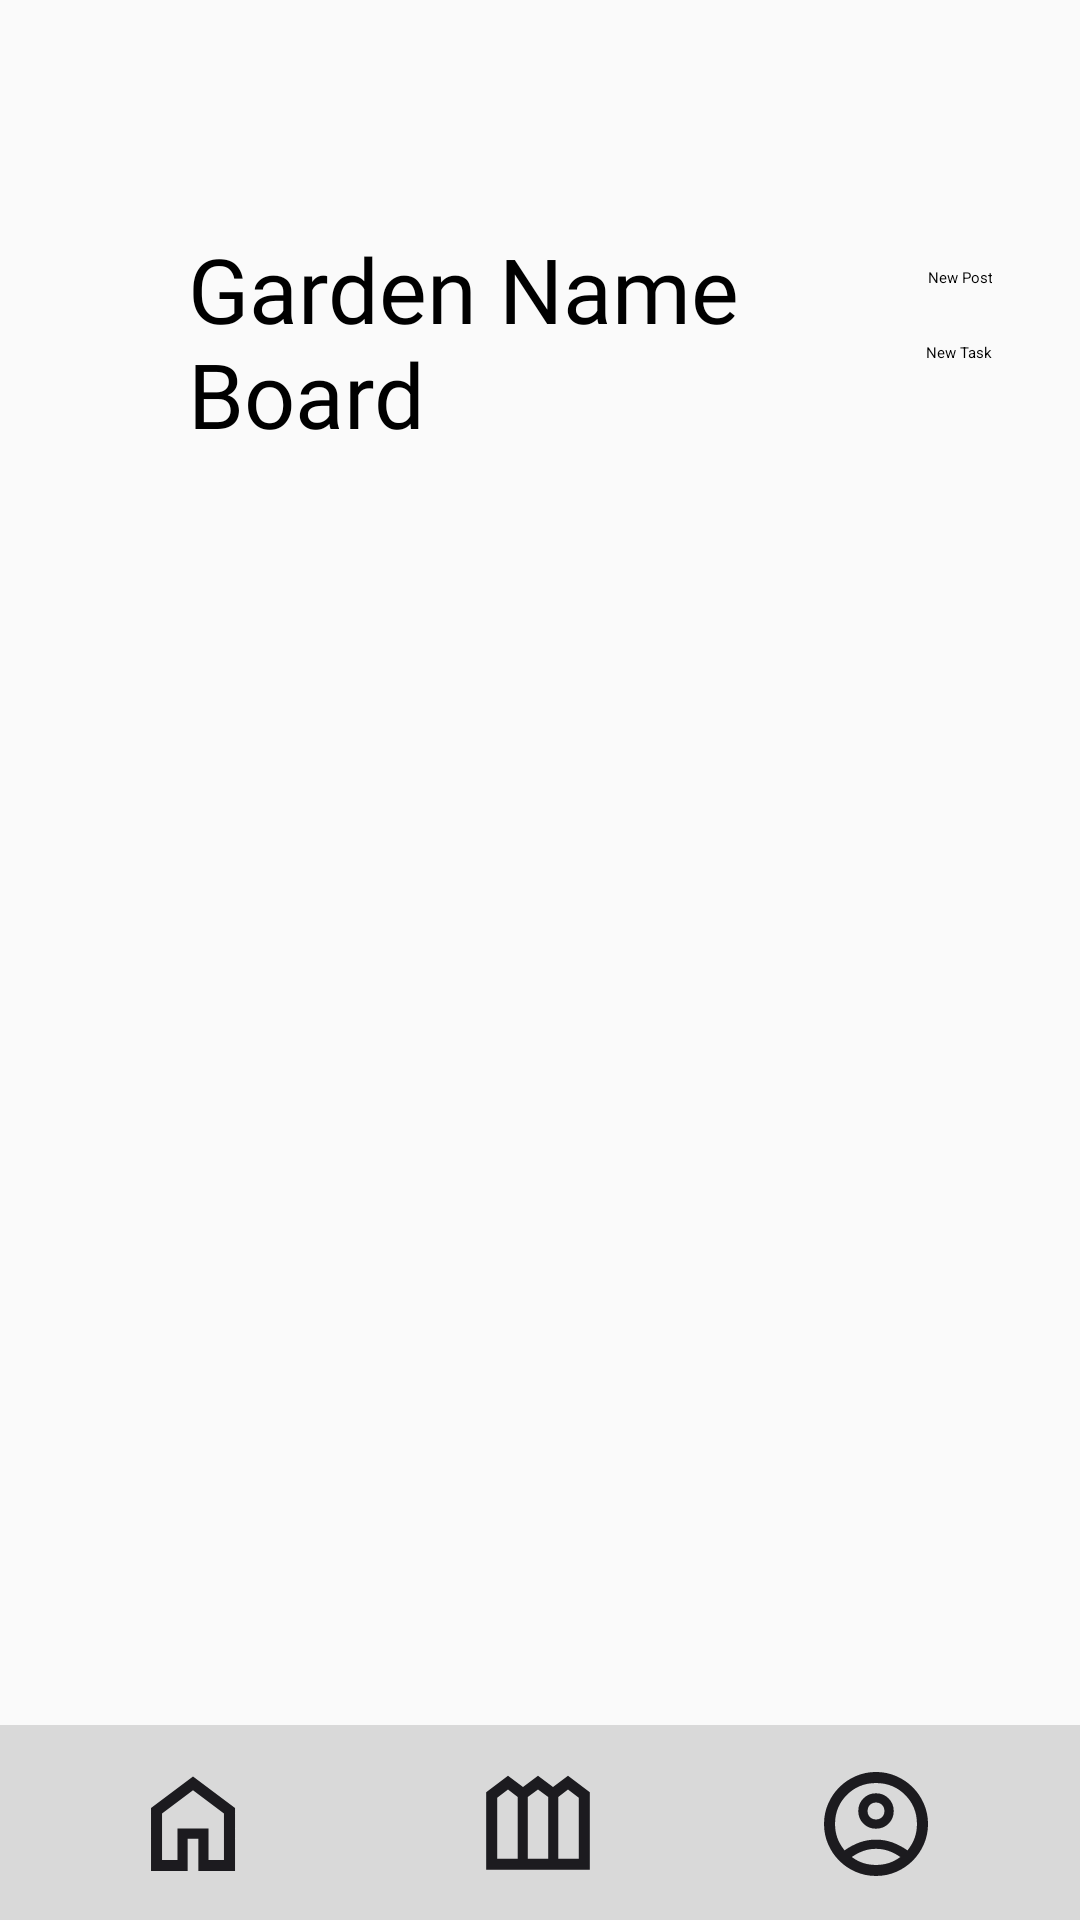

Android layout source for this screen:
<!-- AndroidManifest.xml: activity theme AppTheme.NoActionBar -->
<!-- res/layout/activity_forum_board_main.xml -->
<?xml version="1.0" encoding="utf-8"?>
<androidx.constraintlayout.widget.ConstraintLayout xmlns:android="http://schemas.android.com/apk/res/android"
    xmlns:app="http://schemas.android.com/apk/res-auto"
    xmlns:tools="http://schemas.android.com/tools"
    android:layout_width="match_parent"
    android:layout_height="match_parent"
    tools:context=".MyGardenNoGardenActivity">

    <include
        android:id="@+id/include4"
        layout="@layout/activity_nav_bar"
        tools:layout_editor_absoluteX="-122dp"
        tools:layout_editor_absoluteY="44dp" />

    <View
        android:id="@+id/forum_board_divider1"
        android:layout_width="match_parent"
        android:layout_height="4dp"
        android:layout_alignParentLeft="true"
        android:layout_alignParentTop="true"
        android:layout_marginTop="167dp"
        android:layout_marginBottom="560dp"
        android:background="@color/plotpals_grey"
        app:layout_constraintBottom_toBottomOf="parent"
        app:layout_constraintEnd_toEndOf="parent"
        app:layout_constraintStart_toStartOf="parent"
        app:layout_constraintTop_toTopOf="parent" />

    <ImageView
        android:id="@+id/forum_board_arrow"
        android:layout_width="wrap_content"
        android:layout_height="wrap_content"
        android:layout_marginStart="52dp"
        android:layout_marginTop="12dp"
        app:layout_constraintStart_toStartOf="parent"
        app:layout_constraintTop_toTopOf="@+id/forum_board_garden_name"
        app:srcCompat="@drawable/arrow_back_ios_new" />

    <TextView
        android:id="@+id/forum_board_garden_name"
        android:layout_width="235dp"
        android:layout_height="77dp"
        android:layout_alignParentStart="true"
        android:layout_alignParentTop="true"
        android:layout_marginStart="88dp"
        android:layout_marginTop="76dp"
        android:layout_marginEnd="88dp"
        android:gravity="top"
        android:text="Garden Name Board"
        android:textAppearance="@style/page_header"
        app:layout_constraintEnd_toEndOf="parent"
        app:layout_constraintStart_toStartOf="parent"
        app:layout_constraintTop_toTopOf="parent" />

    <ImageView
        android:id="@+id/forum_board_plus"
        android:layout_width="wrap_content"
        android:layout_height="wrap_content"
        android:layout_marginEnd="36dp"
        app:layout_constraintBottom_toBottomOf="parent"
        app:layout_constraintEnd_toEndOf="parent"
        app:layout_constraintHorizontal_bias="1.0"
        app:layout_constraintStart_toEndOf="@+id/forum_board_garden_name"
        app:layout_constraintTop_toTopOf="parent"
        app:layout_constraintVertical_bias="0.114"
        app:srcCompat="@drawable/add" />

    <TextView
        android:id="@+id/forum_board_new_post"
        android:layout_width="141dp"
        android:layout_height="25dp"
        android:layout_alignParentLeft="true"
        android:layout_alignParentTop="true"
        android:layout_marginTop="16dp"
        android:gravity="right"
        android:text="New Post"
        android:textAppearance="@style/label_text_big"
        app:layout_constraintBottom_toTopOf="@+id/forum_board_divider1"
        app:layout_constraintEnd_toEndOf="parent"
        app:layout_constraintHorizontal_bias="0.866"
        app:layout_constraintStart_toStartOf="parent"
        app:layout_constraintTop_toBottomOf="@+id/forum_board_plus"
        app:layout_constraintVertical_bias="0.0" />

    <TextView
        android:id="@+id/forum_board_new_task"
        android:layout_width="141dp"
        android:layout_height="25dp"
        android:layout_alignParentLeft="true"
        android:layout_alignParentTop="true"
        android:gravity="right"
        android:text="New Task"
        android:textAppearance="@style/label_text_big"
        app:layout_constraintBottom_toBottomOf="@+id/include4"
        app:layout_constraintEnd_toEndOf="@+id/forum_board_divider1"
        app:layout_constraintHorizontal_bias="0.866"
        app:layout_constraintStart_toStartOf="@+id/forum_board_divider1"
        app:layout_constraintTop_toBottomOf="@+id/forum_board_new_post"
        app:layout_constraintVertical_bias="0.0" />

    <ScrollView
        android:layout_width="match_parent"
        android:layout_height="500dp"
        app:layout_constraintEnd_toEndOf="parent"
        app:layout_constraintStart_toStartOf="@+id/include4"
        app:layout_constraintTop_toBottomOf="@+id/forum_board_divider1">

        <RelativeLayout
            android:id="@+id/forum_board_scrollview_layout"
            android:layout_width="match_parent"
            android:layout_height="wrap_content"
            android:orientation="vertical" />
    </ScrollView>


</androidx.constraintlayout.widget.ConstraintLayout>
<!-- res/layout/activity_nav_bar.xml (included above) -->
<?xml version="1.0" encoding="utf-8"?>
<androidx.constraintlayout.widget.ConstraintLayout xmlns:android="http://schemas.android.com/apk/res/android"
    xmlns:app="http://schemas.android.com/apk/res-auto"
    android:layout_width="match_parent"
    android:layout_height="match_parent">

    <androidx.constraintlayout.widget.ConstraintLayout
        android:id="@+id/navbar"
        android:layout_width="match_parent"
        android:layout_height="65dp"
        android:layout_alignParentStart="true"
        android:layout_alignParentTop="true"
        android:background="@color/plotpals_grey"
        app:layout_constraintBottom_toBottomOf="parent"
        app:layout_constraintEnd_toEndOf="parent"
        app:layout_constraintHorizontal_bias="0.0"
        app:layout_constraintStart_toStartOf="parent">

        <Button
            android:id="@+id/button_navbar_home"
            android:layout_width="40dp"
            android:layout_height="40dp"
            android:background="@drawable/home"
            app:layout_constraintBottom_toBottomOf="parent"
            app:layout_constraintEnd_toStartOf="@+id/button_navbar_garden"
            app:layout_constraintHorizontal_bias="0.372"
            app:layout_constraintStart_toStartOf="parent"
            app:layout_constraintTop_toTopOf="parent"
            app:layout_constraintVertical_bias="0.525" />

        <Button
            android:id="@+id/button_navbar_garden"
            android:layout_width="40dp"
            android:layout_height="40dp"
            android:background="@drawable/outdoor_garden"
            app:layout_constraintBottom_toBottomOf="parent"
            app:layout_constraintEnd_toEndOf="parent"
            app:layout_constraintHorizontal_bias="0.498"
            app:layout_constraintStart_toStartOf="parent"
            app:layout_constraintTop_toTopOf="parent" />

        <Button
            android:id="@+id/button_navbar_account"
            android:layout_width="40dp"
            android:layout_height="40dp"
            android:background="@drawable/account_circle"
            app:layout_constraintBottom_toBottomOf="parent"
            app:layout_constraintEnd_toEndOf="parent"
            app:layout_constraintHorizontal_bias="0.602"
            app:layout_constraintStart_toEndOf="@+id/button_navbar_garden"
            app:layout_constraintTop_toTopOf="parent"
            app:layout_constraintVertical_bias="0.525" />
    </androidx.constraintlayout.widget.ConstraintLayout>


</androidx.constraintlayout.widget.ConstraintLayout>
<!-- resources referenced by this layout -->
<resources>
  <color name="plotpals_grey">#D9D9D9</color>
  <!-- drawable account_circle: vector/xml drawable (drawable, 2498 chars, omitted) -->
  <!-- drawable add (drawable) -->
  <vector xmlns:android="http://schemas.android.com/apk/res/android"
      android:width="32dp"
      android:height="32dp"
      android:viewportWidth="32"
      android:viewportHeight="32">
    <group>
      <clip-path
          android:pathData="M0,0h32v32h-32z"/>
      <path
          android:pathData="M14.233,17.767H6.026V14.233H14.233V6.026H17.767V14.233H25.974V17.767H17.767V25.974H14.233V17.767Z"
          android:fillColor="#1C1B1F"/>
    </group>
  </vector>
  <!-- drawable arrow_back_ios_new (drawable) -->
  <vector xmlns:android="http://schemas.android.com/apk/res/android"
      android:width="24dp"
      android:height="24dp"
      android:viewportWidth="24"
      android:viewportHeight="24">
    <group>
      <clip-path
          android:pathData="M0,0h24v24h-24z"/>
      <path
          android:pathData="M16.05,22.8L5.225,12L16.05,1.2L18.625,3.775L10.4,12L18.625,20.225L16.05,22.8Z"
          android:fillColor="#1C1B1F"/>
    </group>
  </vector>
  <!-- drawable home (drawable) -->
  <vector xmlns:android="http://schemas.android.com/apk/res/android"
      android:width="40dp"
      android:height="40dp"
      android:viewportWidth="40"
      android:viewportHeight="40">
    <group>
      <clip-path
          android:pathData="M0,0h40v40h-40z"/>
      <path
          android:pathData="M9.68,31.987H14.83V21.497H25.17V31.987H30.32V16.499L20,8.763L9.68,16.504V31.987ZM6.007,35.66V14.663L20,4.16L34.009,14.66V35.66H21.788V24.879H18.213V35.66H6.007Z"
          android:fillColor="#1C1B1F"/>
    </group>
  </vector>
  <!-- drawable outdoor_garden (drawable) -->
  <vector xmlns:android="http://schemas.android.com/apk/res/android"
      android:width="40dp"
      android:height="40dp"
      android:viewportWidth="40"
      android:viewportHeight="40">
    <group>
      <clip-path
          android:pathData="M0,0h40v40h-40z"/>
      <path
          android:pathData="M2.729,35.604V9.71L10,4.246L15,7.996L20,4.246L25,7.996L30,4.246L37.271,9.71V35.604H2.729ZM6.402,31.932H13.237V11.351L10,8.841L6.402,11.546V31.932ZM16.596,31.932H23.404V11.351L20,8.841L16.596,11.351V31.932ZM26.763,31.932H33.598V11.546L30,8.841L26.763,11.351V31.932Z"
          android:fillColor="#1C1B1F"/>
    </group>
  </vector>
  <style name="page_header">
          <item name="android:textSize">30sp</item>
          <item name="android:textColor">#000000</item>
          <item name="android:fontFamily">@font/inter_semibold</item>
      </style>
  <style name="AppTheme.NoActionBar" parent="Theme.AppCompat.Light.DarkActionBar">
          <item name="windowActionBar">false</item>
          <item name="windowNoTitle">true</item>
          <item name="android:windowFullscreen">true</item>
      </style>
</resources>
